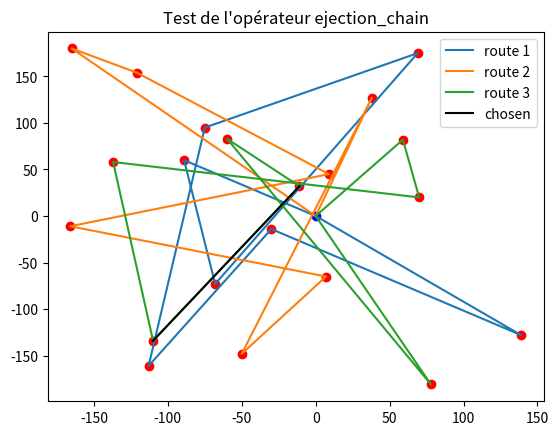

Here is the Python script that generated this plot: (Note: this script raises an exception after producing the figure.)
import numpy as np
import scipy as sp
import matplotlib.pyplot as py
import random as rd
import math as m

global ylim
global xlim
global nb_cust
global kNN
global clim
global Capacity
global Error

ylim = 200
xlim = 200
clim = 30
nb_cust = 10
kNN = 5
Capacity = 175

Error = (0, (0, 0), ([[0], 0], [[0], 0]))

# Creation of a test instance


inst_test1 = [(0, 0), (38, 127), (78, -181), (139, -128), (-50, -148), (-60, 83), (-30, -14), (7, -65),
              (-11, 32), (-113, -161), (-166, -11), (-110, -
                                                     134), (-75, 95), (9, 45), (-137, 58),
              (69, 175), (-121, 154), (70, 20), (-68, -73), (-165, 180), (59, 82), (-89, 60)]

r1_test1 = [[0, 3, 6, 9, 12, 15, 18, 21], 128]
r2_test1 = [[0, 1, 4, 7, 10, 13, 16, 19], 147]
r3_test1 = [[0, 2, 5, 8, 11, 14, 17, 20], 129]

demand1 = [0, 25, 19, 26, 19, 22, 10, 7, 8, 14,
           19, 10, 11, 24, 24, 27, 30, 29, 18, 23, 17, 22]

edge1 = (8, 11)

# Creation of a random instance


def create_instance(n):
    inst = [(0, 0)]
    demand = []
    route1 = [0]
    route2 = [0]
    route3 = [0]
    for i in range(n):
        x = rd.randint(-xlim, xlim)
        y = rd.randint(-ylim, ylim)
        c = rd.randint(0, clim)
        inst.append((x, y))
        demand.append(c)
        if i % 3 == 0:
            route1.append(i)
        elif i % 3 == 1:
            route2.append(i)
        else:
            route3.append(i)
    return inst, route1, route2, route3, demand

# Print the routes


def print_instance(inst):
    dep = inst[0]
    cust = inst[1:]
    py.plot(dep[0], dep[1], color='blue', marker='o')
    for i in cust:
        py.plot(i[0], i[1], color='red', marker='o')


def print_route(route, inst, c):
    x = []
    y = []
    for i in range(len(route)):
        x.append(inst[route[i]][0])
        y.append(inst[route[i]][1])
    x.append(inst[route[0]][0])
    y.append(inst[route[0]][1])
    py.plot(x, y, label="route " + str(c))


def print_routes(routes, inst):
    c = 1
    for i in routes:
        print_route(i[0], inst, c)
        c += 1


def print_current_sol(routes, inst):
    print_instance(inst)
    print_routes(routes, inst)


# Compute the cost of a solution
def distance(p1, p2):
    return m.sqrt((p2[0]-p1[0])**2 + (p2[1]-p1[1])**2)


def cost_sol(routes, inst):
    c = 0
    for r in routes:
        for i in range(len(r[0])-1):
            a = inst[r[0][i]]
            b = inst[r[0][i+1]]
            c += distance(a, b)
        c += distance(inst[r[0][len(r[0])-1]], inst[r[0][0]])
    return c

# Compute the kNN for each node


def voisins(k, inst):
    v = []
    for i in range(len(inst)):
        vi = []
        couples = []
        for j in range(len(inst)):
            if i != j:
                vi.append([distance(inst[i], inst[j]), j])
        vi.sort()
        for l in vi:
            couples.append(l[1])
        v.append(couples[:k])
    return v

# Find the route, which contains customer i


def find_route(i, routes):
    for k in range(len(routes)):
        if i in routes[k][0]:
            return routes[k]

# Return the nearest route of the edge given. Can return -1, if nothing found.


def another_route(a, voisins, routes, demand):
    r1 = find_route(a, routes)
    for i in voisins[a]:
        r2 = find_route(i, routes)
        if r2 != r1 and r2[1]+demand[a] <= Capacity:
            return ((r1, r2), i)
    return (r1, r1), -1

# Compute the saving of the new edge


def saving(i, ri, j, rj, inst):
    ri.append(0)
    rj.append(0)
    s = distance(inst[ri[i]], inst[ri[i+1]])
    s += distance(inst[ri[i]], inst[ri[i-1]])
    s -= distance(inst[ri[i+1]], inst[ri[i-1]])
    s += distance(inst[rj[j]], inst[rj[j+1]])
    s -= distance(inst[ri[i]], inst[rj[j]])
    s -= distance(inst[ri[i]], inst[rj[j+1]])
    ri.pop()
    rj.pop()
    return s

# evalue a possible next edge.

def eval_cand(edge, voisins, routes, inst, demand):
    (a, b) = edge
    if b != 0:
        (r1, r2), v = another_route(b, voisins, routes, demand)
        if v < 0:
            return Error
        i_v, i = r2[0].index(v), r1[0].index(b)

    else:
        (r1, r2), v = another_route(a, voisins, routes, demand)
        if v < 0:
            return Error
        i_v, i = r2[0].index(v), r1[0].index(a)
    return (saving(i, r1[0], i_v, r2[0], inst), (i, i_v), (r1, r2))

# return the best relocation for each point p in the route.
# Return the point to relocate and his neighbour considered.


def best_cand(route, np, voisins, routes, inst, demand):
    S = []
    for p in route:
        i = route.index(p)
        if p != np:
            S.append(eval_cand((route[i-1], p), voisins, routes, inst, demand))
    S.sort()
    return S[-1]


def ejection_chain(l, edge, voisins, routes, inst, demand):
    S = 0  # global cost modification of the current solution
    initial_routes = np.copy(routes)
    s, I, R = eval_cand(edge, voisins, routes, inst, demand)

    if (s, I, R) == Error:
        return routes

    S += s
    relocated_cust = R[0][0][I[0]]

    # update the routes
    R[1][0].insert(I[1]+1, relocated_cust)
    R[1][1] += demand[relocated_cust]
    R[0][1] -= demand[relocated_cust]
    R[0][0].remove(relocated_cust)

    for k in range(l-1):
        curr_route = R[1][0]
        s, I, R = best_cand(curr_route, relocated_cust,
                            voisins, routes, inst, demand)

        if (s, I, R) == Error:
            return routes
        S += s

        relocated_cust = R[0][0][I[0]]
        R[1][0].insert(I[1]+1, relocated_cust)
        R[1][1] += demand[relocated_cust]
        R[0][1] -= demand[relocated_cust]
        R[0][0].remove(relocated_cust)

    if S < 0:  # If the final result is worse than the initial then we don't apply changes
        return initial_routes

    return routes


# Test execution

routes = [r1_test1, r2_test1, r3_test1]
print(cost_sol(routes,inst_test1))
print_current_sol(routes, inst_test1)

py.plot([inst_test1[edge1[0]][0], inst_test1[edge1[1]][0]], [
        inst_test1[edge1[0]][1], inst_test1[edge1[1]][1]], color='black', label='chosen')
py.title("Test de l'opérateur ejection_chain")
py.legend()
py.show()

v = voisins(kNN, inst_test1)


new_routes = ejection_chain(15, edge1, v, routes, inst_test1, demand1)
print(cost_sol(new_routes,inst_test1))
print_current_sol(new_routes, inst_test1)
py.show()
